Run: headless pygame with SDL's dummy video driver; simulated clock (each Clock.tick advances the game by its frame time, no real sleeping); random seed 0; keys injected as events and as key.get_pressed() state; no mouse input.
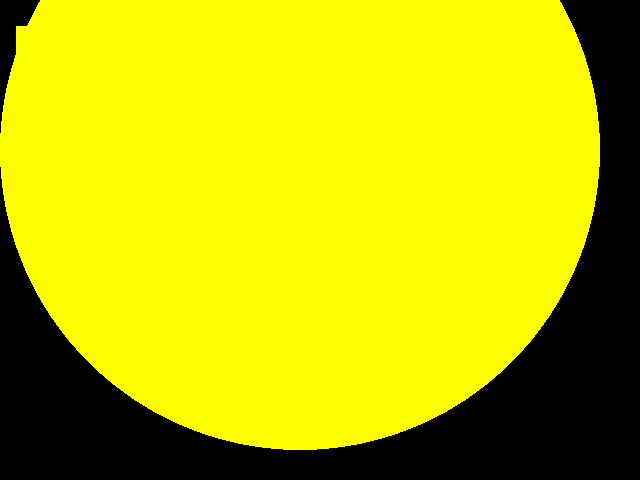
Frame 1 of 4 · flips 1–60 · no input
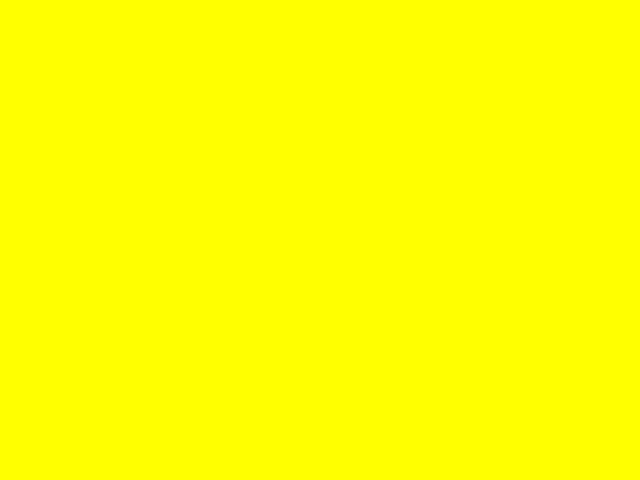
Frame 2 of 4 · flips 61–180 · tapped SPACE, RETURN · held RIGHT (→), D
Frame 3 of 4 · flips 181–300 · held DOWN (↓), S · screen unchanged from frame 2, image omitted
Frame 4 of 4 · flips 301–420 · held LEFT (←), A, UP (↑), W · screen unchanged from frame 3, image omitted

The pygame program that drew these frames:




# My first Pygame program.
# Authors: Many people and Nidha Rajoli


import pygame
import sys
import time
screen = pygame.display.set_mode((460, 780))
backgroundColor = (100, 188, 218)
backgroundColor = (100, 34, 188)
white = (255, 255, 0)
circlelocation=(300, 150)
circleRadius=(180)

rectX = 16
rectY = 26
rectWidth = 36
rectHeight = 46




pygame.display.set_mode((640, 480))

pygame.init()
screen = pygame.display.set_mode((640, 480))

while True:
    time.sleep(0.01)
    for event in pygame.event.get():
        if event.type == pygame.QUIT:
         sys.exit()
         screen.fill(backgroundColor)
    circleRadius = circleRadius + 2
    pygame.draw.circle(screen, white, circlelocation, circleRadius)
    pygame.draw.rect(screen, white, (rectX, rectY, rectWidth, rectHeight))

    pygame.display.update()
